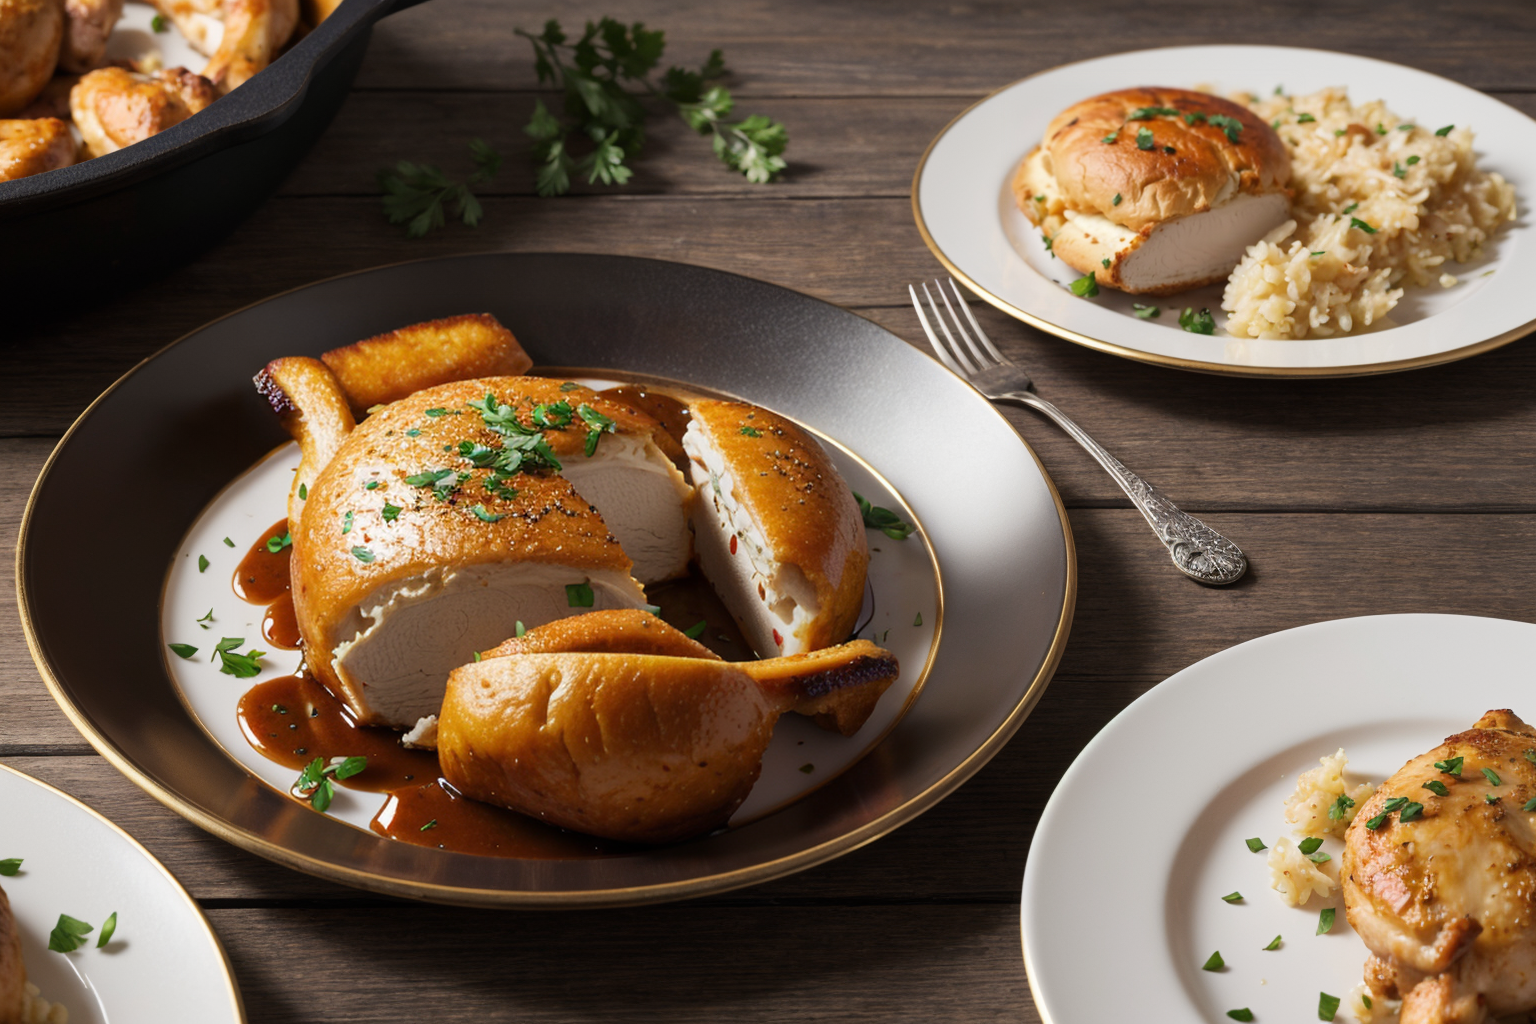
Generation parameters embedded in this image by AUTOMATIC1111 Stable Diffusion web UI or a fork of it (Forge, ...) (PNG 'parameters' text chunk):
(Masterpiece: 1.2), (Best Quality), (Super Detailed), (8k, 4k, Complex), (Highly Detailed: 1.2) (Detailed Background), Food Style, Realistic image of chicken cast iron in a beautiful elegant plate with clean background, view from top, Solid Background, Blur, Bokeh Depth of Field, Food Focus,
Negative prompt: (low quality:1.4), (worst quality:1.4), (monochrome:1.1),(bad_prompt_version2:0.8), (bad-hands-5:1.1), lowres,(Bored pose), static pose, busty bad hands, lowers, long body, disfigured, ugly, cross eyed, squinting, grain, Deformed, blurry, bad anatomy, poorly drawn face, mutation, mutated, extra limb, ugly, poorly drawn hands, missing limb, floating limbs, disconnected limbs, malformed hands, blur, out of focus, long neck, disgusting, poorly drawn, mutilated, ((text)), ((centered shot)), ((symetric pose)), ((symetric)), multiple views, multiple panels, blurry, multiple panels, blurry, watermark, letterbox, text, easynegative,
Steps: 40, Sampler: DPM++ SDE Karras, CFG scale: 7, Seed: 3245235849, Size: 768x512, Model hash: 07919b495d, Model: picxReal_10, Denoising strength: 0.5, ADetailer model: yolov8x-worldv2.pt, ADetailer model classes: food, ADetailer prompt: "(Masterpiece: 1.2), (Best Quality), (Super Detailed), (8k, 4k, Complex), (Highly Detailed: 1.2) (Detailed Background), Food Style, Realistic image", ADetailer negative prompt: "(low quality:1.4), (worst quality:1.4), (monochrome:1.1),(bad_prompt_version2:0.8), (bad-hands-5:1.1), lowres,(Bored pose), static pose, busty bad hands, lowers, long body, disfigured, ugly, cross eyed, squinting, grain, Deformed, blurry, bad anatomy, poorly drawn face, mutation, mutated, extra limb, ugly, poorly drawn hands, missing limb, floating limbs, disconnected limbs, malformed hands, blur, out of focus, long neck, disgusting, poorly drawn, mutilated, ((text)), ((centered shot)), ((symetric pose)), ((symetric)), multiple views, multiple panels, blurry, multiple panels, blurry, watermark, letterbox, text, easynegative,", ADetailer confidence: 0.3, ADetailer dilate erode: 4, ADetailer mask blur: 4, ADetailer denoising strength: 0.4, ADetailer inpaint only masked: True, ADetailer inpaint padding: 32, ADetailer version: 24.3.3, Hires upscale: 2, Hires steps: 15, Hires upscaler: R-ESRGAN 4x+, TI hashes: "bad-hands-5: aa7651be154c, easynegative: c74b4e810b03", Version: v1.6.0-2-g4afaaf8a